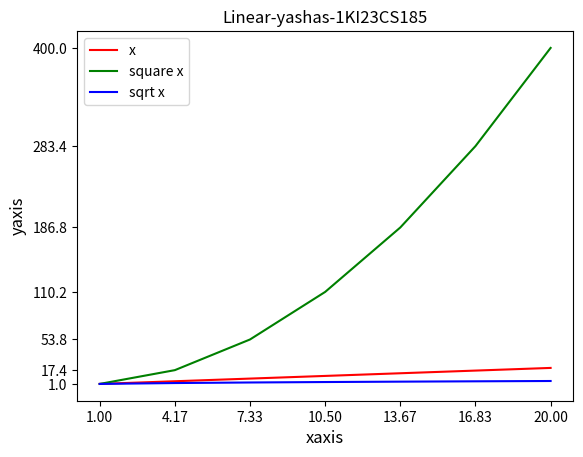

Reproduce this figure in Python.
import matplotlib.pyplot as plt
import numpy as np
x=np.linspace(1,20,7)
y1=x
y2=np.square(x)
y3=np.sqrt(x)
print(y1)
print(y2)
print(y3)
plt.plot(x,y1,'red',x,y2,'green',x,y3,'blue')
plt.legend(['x','square x','sqrt x'])
plt.xticks(x)
plt.yticks(y2)
plt.xlabel("xaxis",fontsize=12)
plt.ylabel("yaxis",fontsize=12)
plt.title("Linear-yashas-1KI23CS185")
plt.show()